pico-8 play session: mixed d-pad (fixed 12-tick cycle)

[t = 2 s] mixed d-pad (1.2s cycle ×~1): → ← ↑ ↓ + 🅾/❎ taps, ~2s
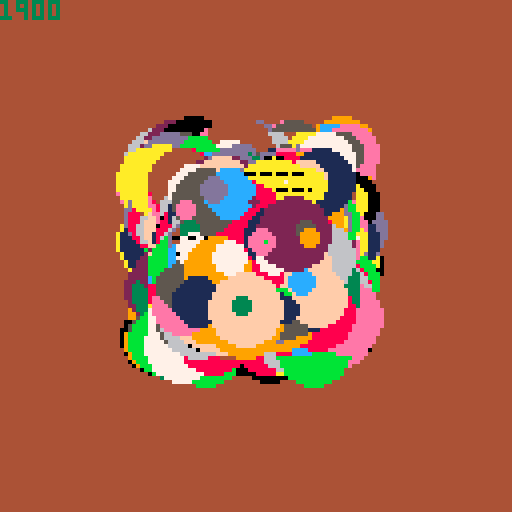
[t = 4 s] mixed d-pad (1.2s cycle ×~3): → ← ↑ ↓ + 🅾/❎ taps, ~4s
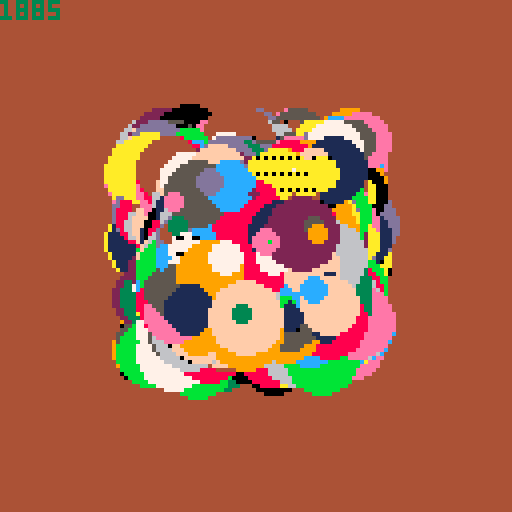
[t = 6 s] mixed d-pad (1.2s cycle ×~5): → ← ↑ ↓ + 🅾/❎ taps, ~6s
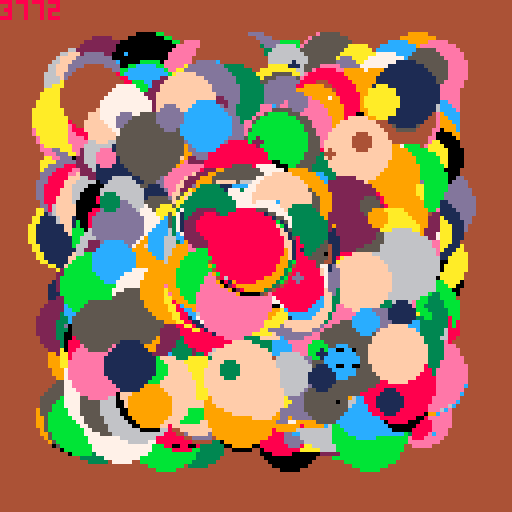
[t = 8 s] mixed d-pad (1.2s cycle ×~6): → ← ↑ ↓ + 🅾/❎ taps, ~8s
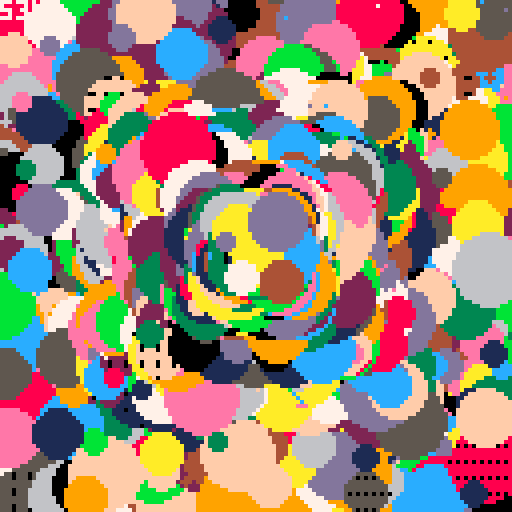

pico-8 cartridge
version 41
__lua__
--particlesystem
--v01
--@iquill
fades={
0x0000,
0x8000,
0x8020,
0xa020,
0xa0a0,
0xa4a0,
0xa4a1,
0xa5a1,
0xa5a5,
0xe5a5,
0xe5b5,
0xf5b5,
0xf5f5,
0xfdf5,
0xfdf7,
0xfff7,
0xffff
}
function _init()
	particles={}
end

function _update()
	if btnp(❎) then
		for i=0,1000 do
			add(particles,{
			x=63,--default origin
			y=63,
			sx=rnd(2)-1,--random speed
			sy=rnd(2)-1,--random speed
			c=rnd(16),--random colors
			t=flr(rnd(500,1000)),--
			r=flr(rnd(10)),--radius
			p=0--fillpattern
			})
		end
	end
	--kill offscreen
	--move+
	for p in all(particles) do
		p.x+=p.sx
		if p.x>128 or p.x<0 then
			del(particles,p)
		end
		p.y+=p.sy
		if p.y>128 or p.y<0 then
			del(particles,p)
		end
		p.t-=1
		
		if p.t<=#fades then
			p.p+=1
		end
		
		if p.t<=0 then
			del(particles,p)
		end
		
	end
	
end

function _draw()
	cls(4)
	for p in all(particles) do
		fillp(p.p)
		circfill(p.x,p.y,p.r,p.c)
	end
	print(#particles)
end
__gfx__
00000000000000000000000000000000000000000000000000000000000000000000000000000000000000000000000000000000000000000000000000000000
00000000000000000000000000000000000000000000000000000000000000000000000000000000000000000000000000000000000000000000000000000000
00700700000000000000000000000000000000000000000000000000000000000000000000000000000000000000000000000000000000000000000000000000
00077000000000000000000000000000000000000000000000000000000000000000000000000000000000000000000000000000000000000000000000000000
00077000000000000000000000000000000000000000000000000000000000000000000000000000000000000000000000000000000000000000000000000000
00700700000000000000000000000000000000000000000000000000000000000000000000000000000000000000000000000000000000000000000000000000
